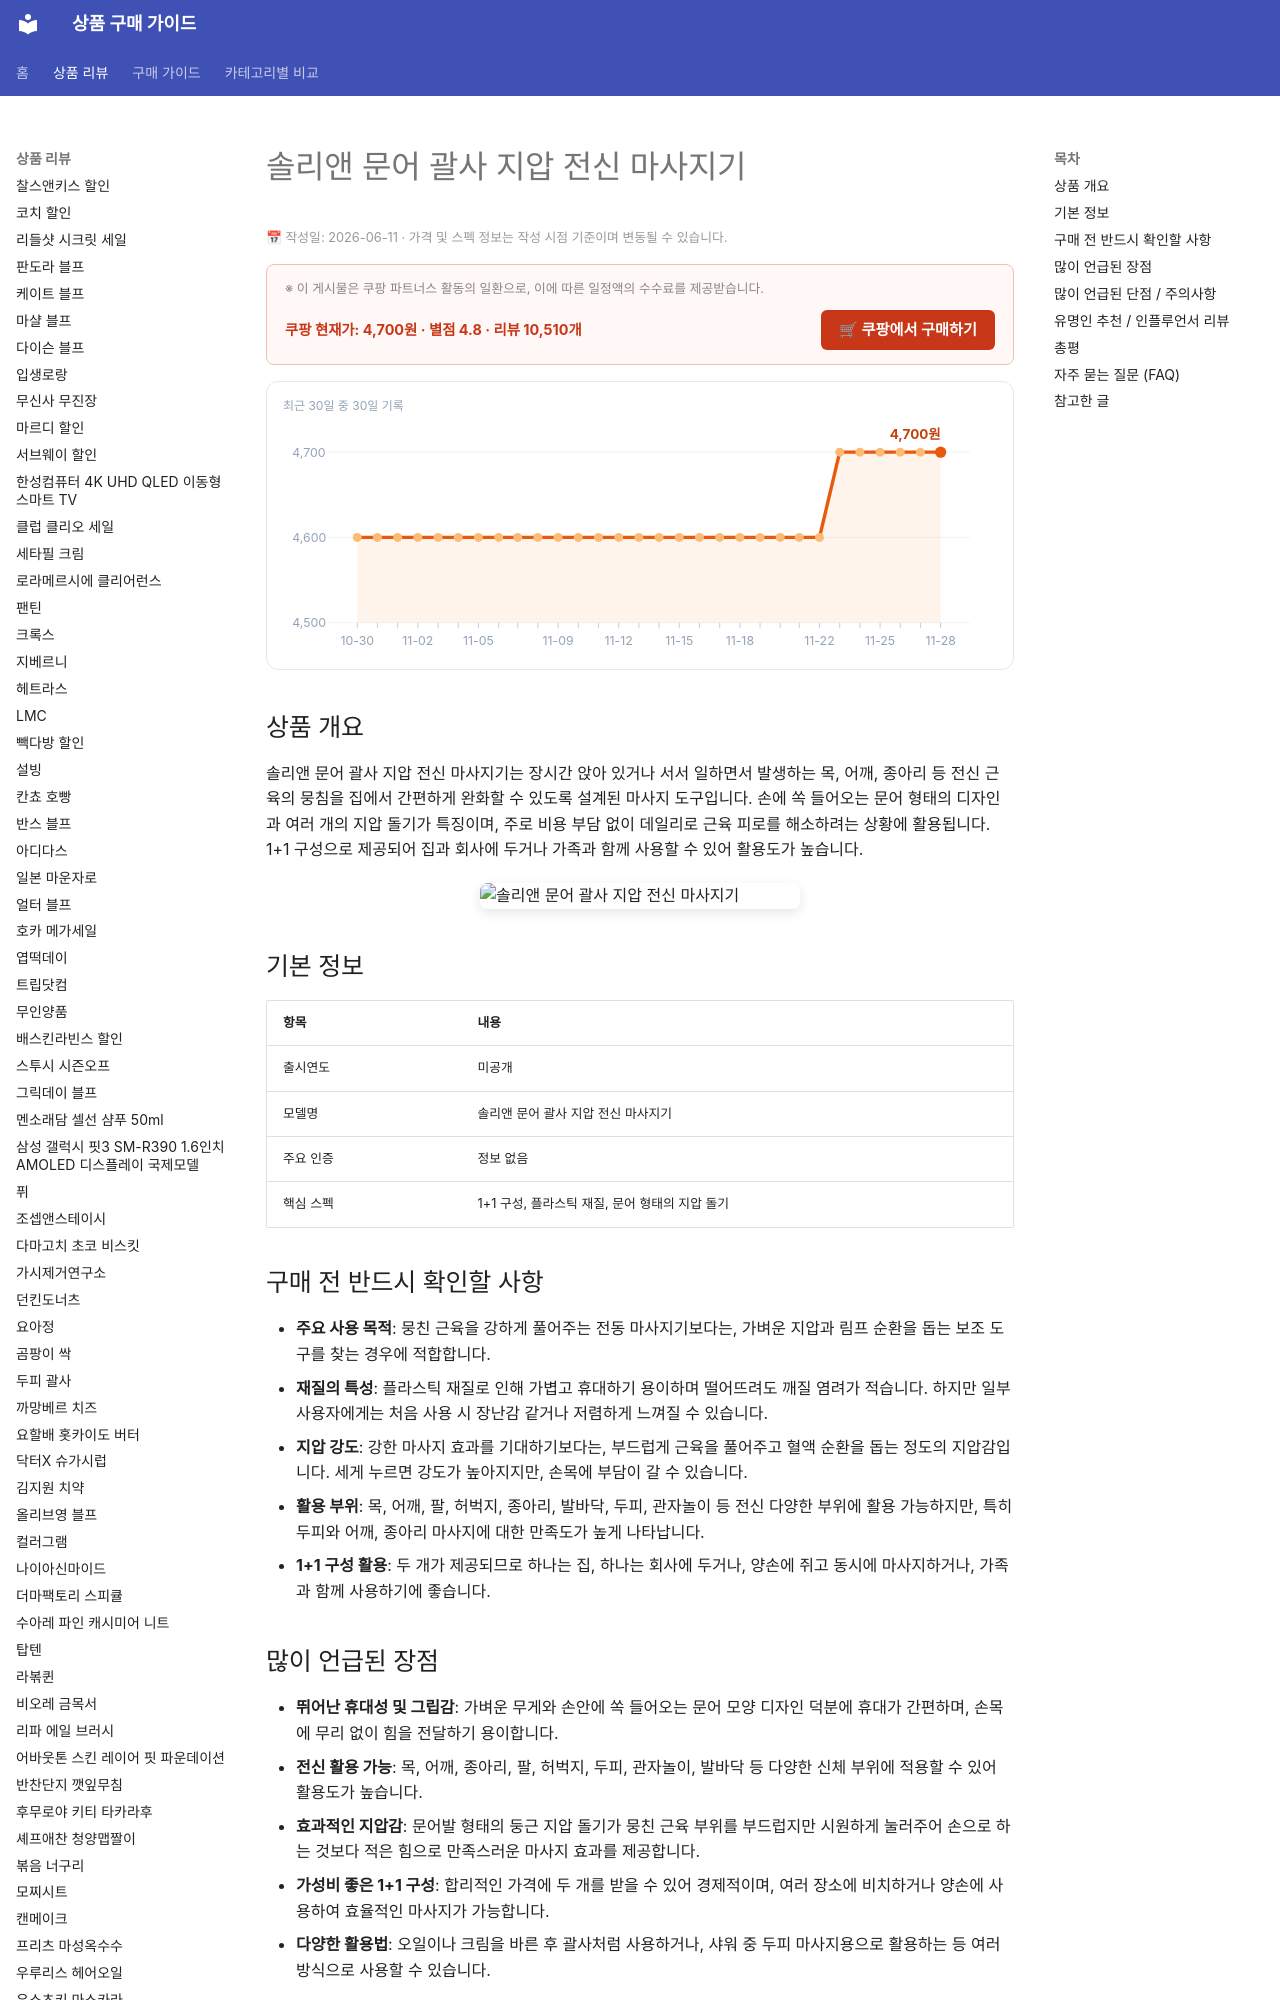

repository: buysense/product-research-wiki · page: products/solian-octopus-guasa-body-massager/index.html · generator: mkdocs

---
image: https://thumbnail.coupangcdn.com/thumbnails/remote/492x492ex/image/vendor_inventory/055f/7dd2794fd71b1ee3adb524fbf5b5fafc787511e87996ca88a0580199e290.jpg
title: 솔리앤 문어 괄사 지압 전신 마사지기 구매 가이드
date: 2026-06-11
description: 솔리앤 문어 괄사 지압 전신 마사지기는 오래 앉거나 서서 일하는 현대인들의 목, 어깨, 종아리 등 전신 근육 뭉침을 집에서 간편하게 완화할 수 있는 마사지 도구입니다.
contentUpdated: 2026-06-11
---
<!-- bs:jsonld -->
<script type="application/ld+json">
{
  "@context": "https://schema.org",
  "@type": "Product",
  "name": "solian-octopus-guasa-body-massager",
  "image": [
    "https://thumbnail.coupangcdn.com/thumbnails/remote/492x492ex/image/vendor_inventory/055f/7dd2794fd71b1ee3adb524fbf5b5fafc787511e87996ca88a0580199e290.jpg",
    "https://thumbnail.coupangcdn.com/thumbnails/remote/492x492ex/image/vendor_inventory/112c/db4b256d0ae7fd44280e7be196456338deb9c459353ebcf1b445d310ce78.png"
  ],
  "offers": {
    "@type": "Offer",
    "priceCurrency": "KRW",
    "price": "4700",
    "url": "https://link.coupang.com/a/eurI43yuXI",
    "availability": "https://schema.org/InStock",
    "priceValidUntil": "2026-12-05"
  },
  "aggregateRating": {
    "@type": "AggregateRating",
